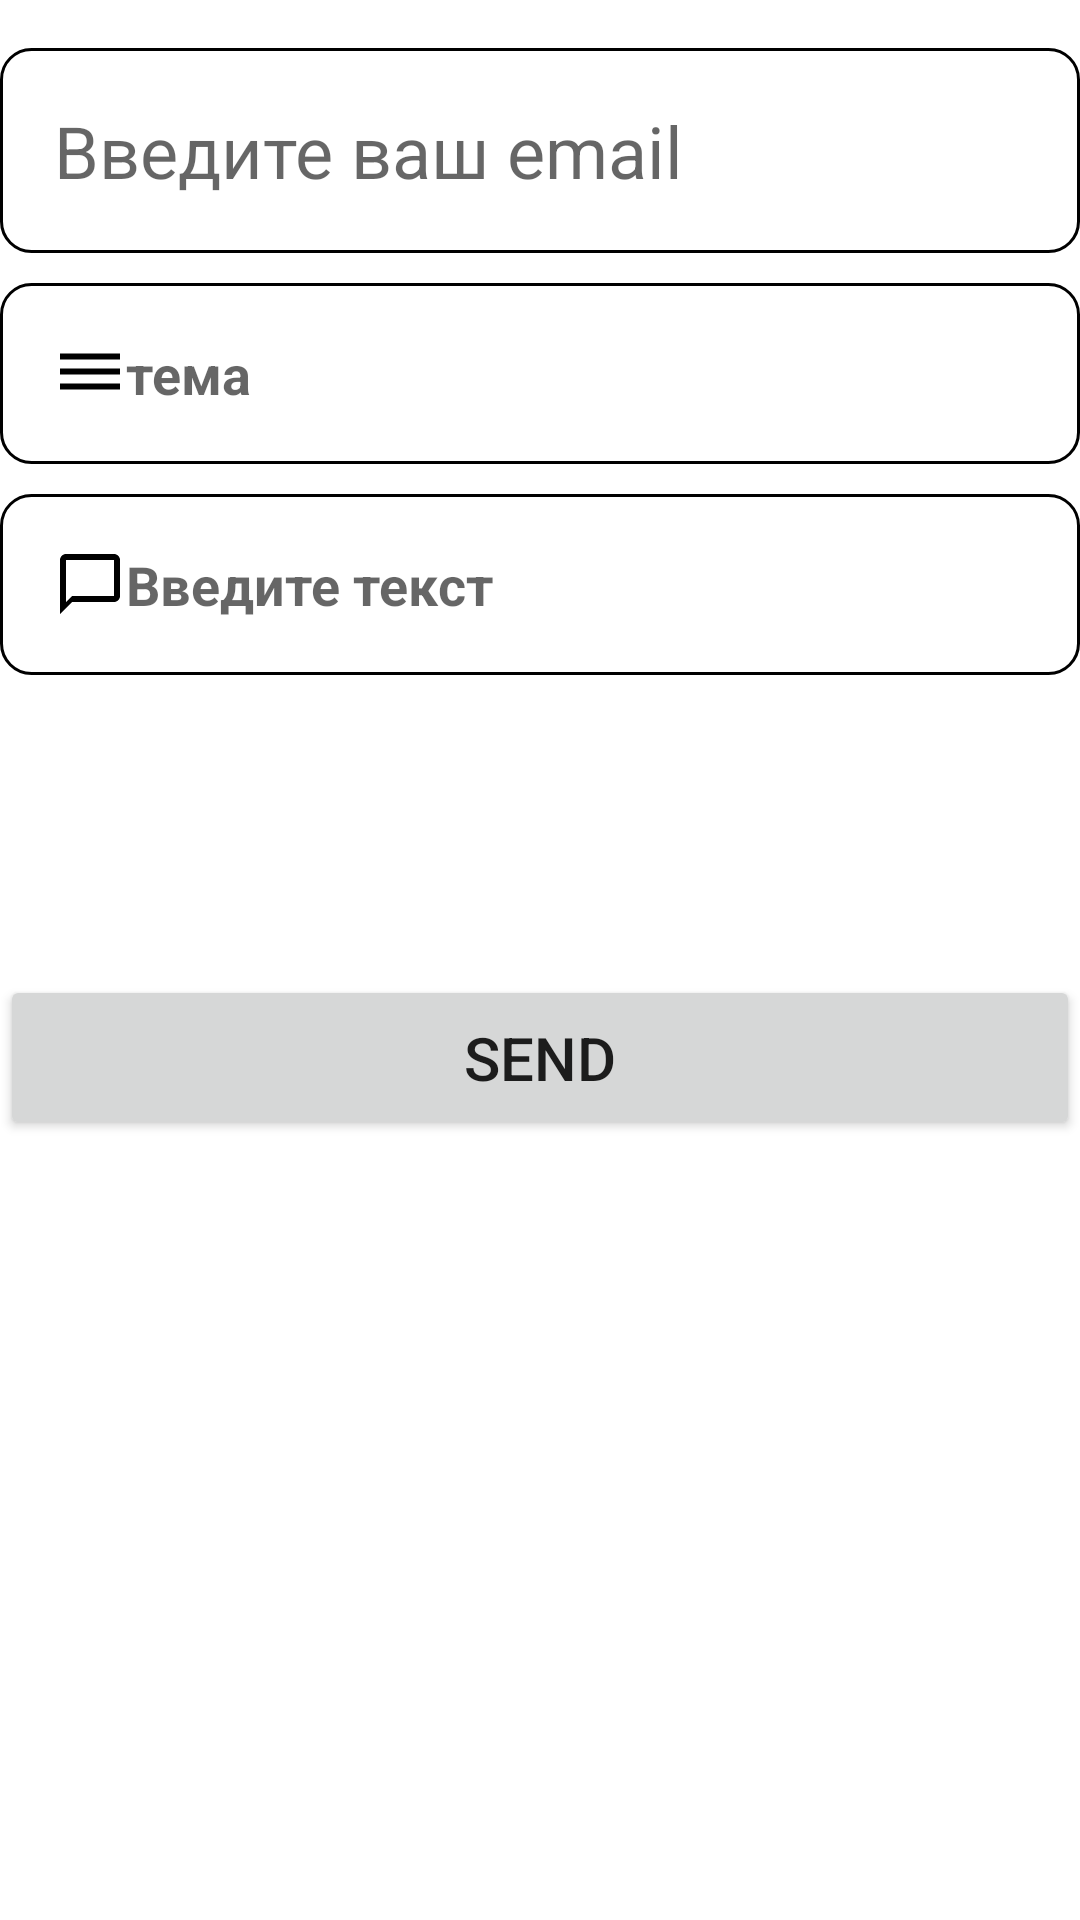

The Android layout XML behind this screen, and the referenced resources:
<!-- AndroidManifest.xml: application theme Theme.Gr1_dz1_3mesias_ulan -->
<!-- res/layout/activity_main.xml -->
<?xml version="1.0" encoding="utf-8"?>
<LinearLayout xmlns:android="http://schemas.android.com/apk/res/android"
    xmlns:app="http://schemas.android.com/apk/res-auto"
    xmlns:tools="http://schemas.android.com/tools"
    android:layout_width="match_parent"
    android:layout_height="match_parent"
    android:orientation="vertical"
    tools:context=".MainActivity">

    <EditText
        android:id="@+id/edT_email"
        android:layout_width="match_parent"
        android:layout_height="wrap_content"
        android:layout_marginTop="16dp"
        android:background="@drawable/custom_imput"
        android:drawableStart="@drawable/ic_baseline_mail"
        android:hint="@string/email"
        android:padding="18dp"
        android:textSize="24sp" />

    <EditText
        android:id="@+id/edT_them"
        android:layout_width="match_parent"
        android:layout_height="wrap_content"
        android:layout_marginTop="10dp"
        android:background="@drawable/custom_imput"
        android:drawableStart="@drawable/ic_baseline_dehaze_pl"
        android:hint="@string/theme"
        android:padding="18dp"
        android:textSize="18sp"
        android:textStyle="bold" />

    <EditText
        android:id="@+id/edT_sms"
        android:layout_width="match_parent"
        android:layout_height="wrap_content"
        android:layout_marginTop="10dp"
        android:background="@drawable/custom_imput"
        android:drawableStart="@drawable/ic_baseline_chat_bubble_outline_che"
        android:hint="@string/tex"
        android:padding="18dp"
        android:textSize="18sp"
        android:textStyle="bold" />

    <Button

        android:id="@+id/btn_Nex"
        android:layout_width="match_parent"
        android:layout_height="wrap_content"
        android:layout_marginTop="100dp"
        android:padding="14dp"
        android:text="@string/send"
        android:textSize="20sp" />
</LinearLayout>
<!-- resources referenced by this layout -->
<resources>
  <!-- drawable custom_imput (drawable) -->
  <?xml version="1.0" encoding="utf-8"?>
  <selector xmlns:android="http://schemas.android.com/apk/res/android">
      <item android:state_enabled="true" android:state_focused="true">
          <shape android:shape="rectangle">
              <solid android:color="@color/white" />
              <corners android:radius="10dp" />
              <stroke android:width="1dp" android:color="@color/purple_200" />
          </shape>
      </item>
  
  
      <item android:state_enabled="true">
          <shape android:shape="rectangle">
              <solid android:color="@color/white" />
              <corners android:radius="10dp" />
              <stroke android:width="1dp" android:color="@color/black" />
          </shape>
      </item>
  
  </selector>
  <!-- drawable ic_baseline_chat_bubble_outline_che (drawable) -->
  <vector android:height="24dp" android:tint="#000000"
      android:viewportHeight="24" android:viewportWidth="24"
      android:width="24dp" xmlns:android="http://schemas.android.com/apk/res/android">
      <path android:fillColor="@android:color/white" android:pathData="M20,2L4,2c-1.1,0 -2,0.9 -2,2v18l4,-4h14c1.1,0 2,-0.9 2,-2L22,4c0,-1.1 -0.9,-2 -2,-2zM20,16L6,16l-2,2L4,4h16v12z"/>
  </vector>
  <!-- drawable ic_baseline_dehaze_pl (drawable) -->
  <vector android:height="24dp" android:tint="#000000"
      android:viewportHeight="24" android:viewportWidth="24"
      android:width="24dp" xmlns:android="http://schemas.android.com/apk/res/android">
      <path android:fillColor="@android:color/white" android:pathData="M2,15.5v2h20v-2L2,15.5zM2,10.5v2h20v-2L2,10.5zM2,5.5v2h20v-2L2,5.5z"/>
  </vector>
  <string name="email">Введите ваш email</string>
  <string name="send">SEND</string>
  <string name="tex">Введите текст</string>
  <string name="theme">тема</string>
  <style name="Theme.Gr1_dz1_3mesias_ulan" parent="Theme.MaterialComponents.DayNight.DarkActionBar">
          
          <item name="colorPrimary">@color/purple_500</item>
          <item name="colorPrimaryVariant">@color/purple_700</item>
          <item name="colorOnPrimary">@color/white</item>
          
          <item name="colorSecondary">@color/teal_200</item>
          <item name="colorSecondaryVariant">@color/teal_700</item>
          <item name="colorOnSecondary">@color/black</item>
          
          <item name="android:statusBarColor">?attr/colorPrimaryVariant</item>
          
      </style>
  <!-- not gathered from this repository: default colours our renderer supplied (Android Studio template values) -->
  <color name="purple_200">#FFBB86FC</color>
  <color name="purple_500">#FF6200EE</color>
  <color name="purple_700">#FF3700B3</color>
  <color name="teal_200">#FF03DAC5</color>
  <color name="teal_700">#FF018786</color>
  <color name="black">#FF000000</color>
  <color name="white">#FFFFFFFF</color>
</resources>
